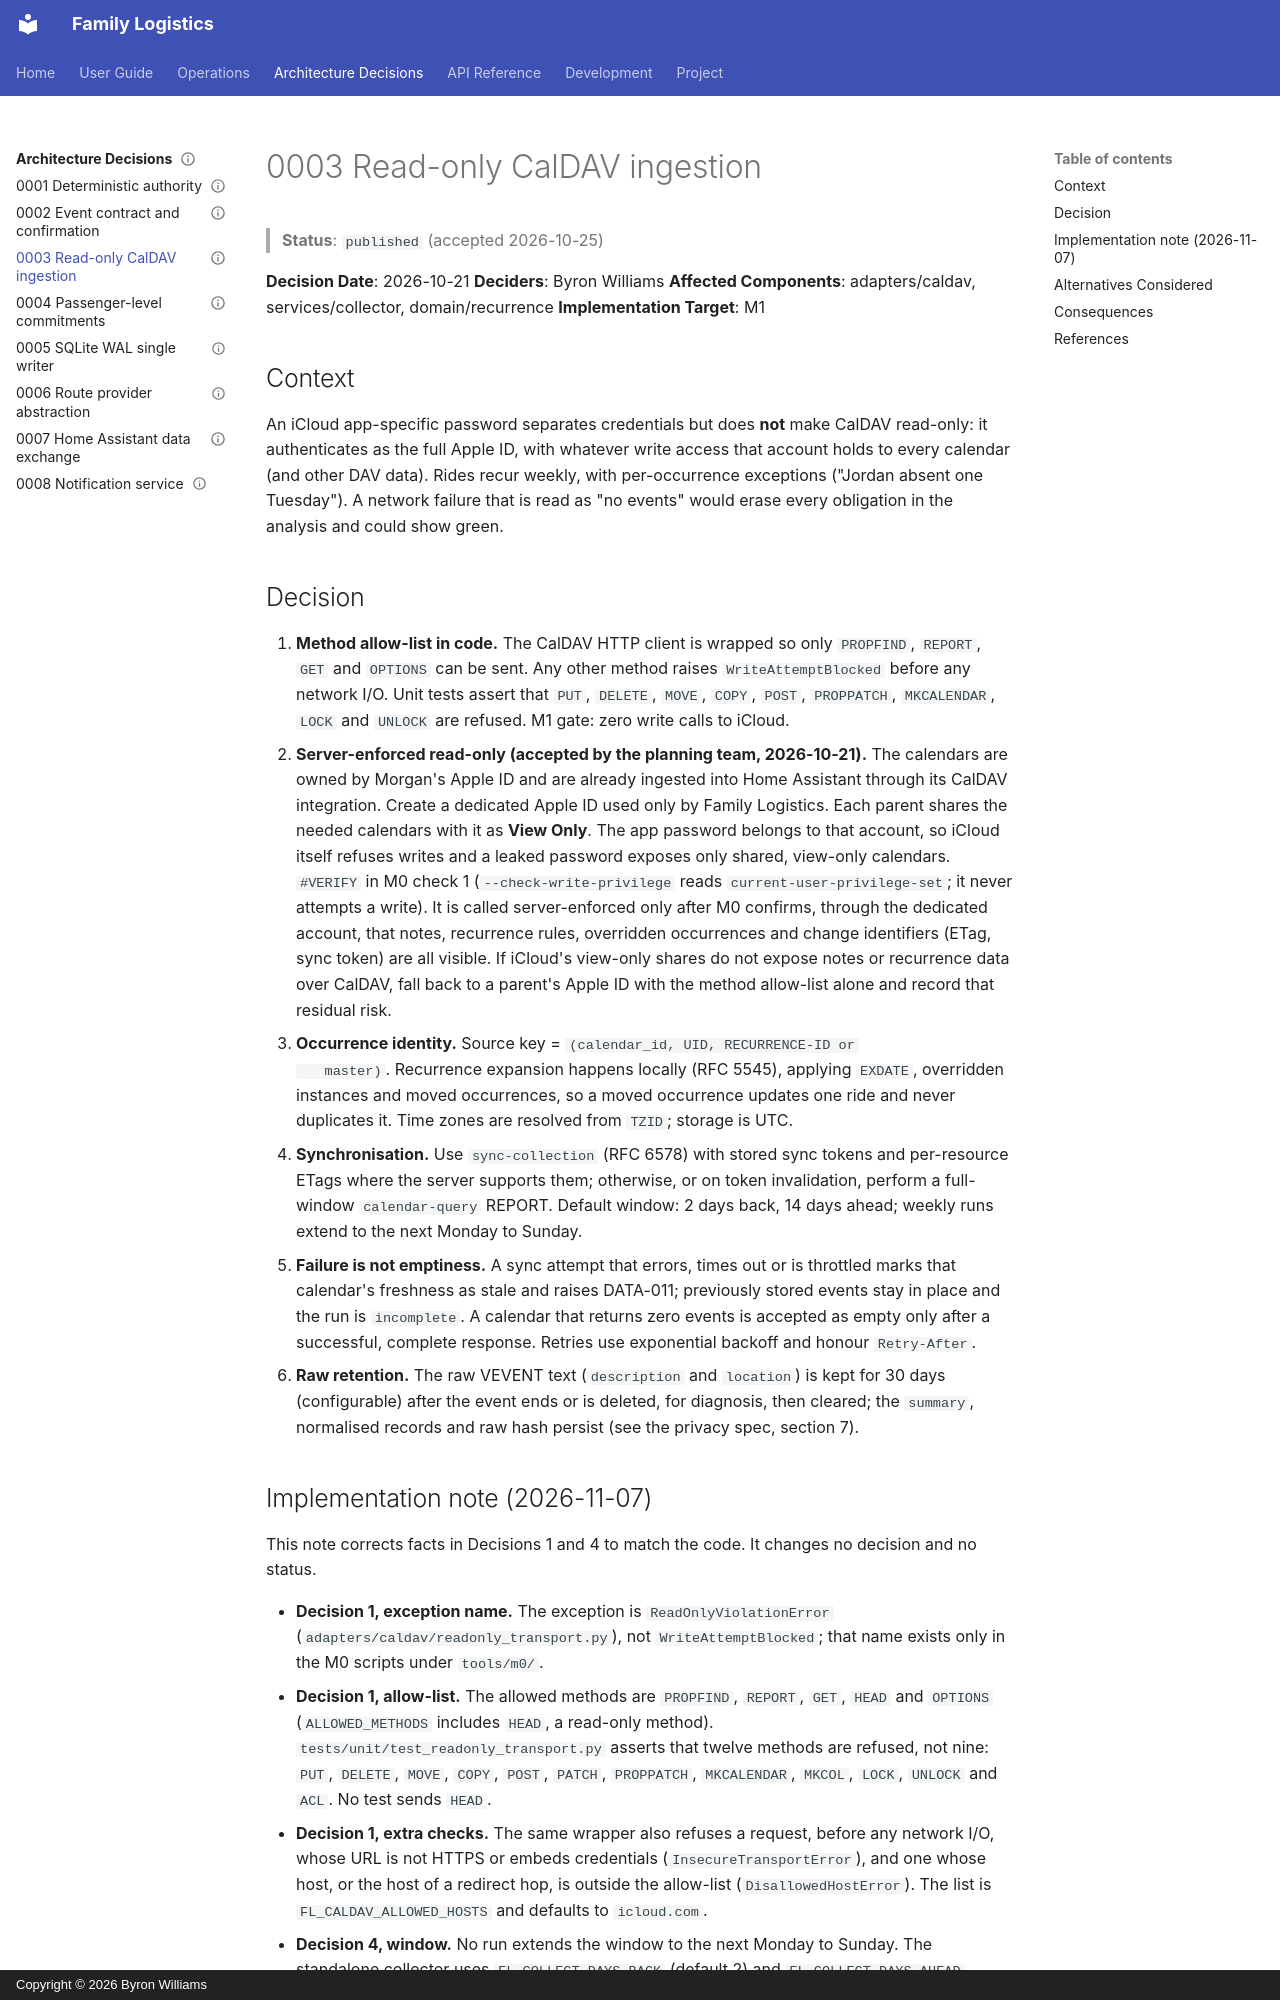

repository: ByronWilliamsCPA/family-logistics · page: ADRs/0003-read-only-caldav-ingestion/index.html · generator: mkdocs · copyright: Copyright © 2026 Byron Williams

---
schema_type: planning
title: "ADR-003: Read-Only CalDAV Ingestion with Occurrence Identity"
description: "The collector reads iCloud over CalDAV through a method allow-list, keys occurrences by calendar, UID and RECURRENCE-ID, and never treats a failed sync as an empty calendar."
tags:
  - architecture
  - decisions
  - adr
  - caldav
  - security
status: published
owner: core-maintainer
component: Strategy
source: "Family Logistics development handoff v1.0, sections 2, 4.2 and 6"
purpose: "Guarantee the app cannot modify iCloud calendars and that recurring rides are tracked per occurrence."
---

> **Status**: `published` (accepted 2026-10-25)

**Decision Date**: 2026-10-21
**Deciders**: Byron Williams
**Affected Components**: adapters/caldav, services/collector, domain/recurrence
**Implementation Target**: M1

## Context

An iCloud app-specific password separates credentials but does **not** make
CalDAV read-only: it authenticates as the full Apple ID, with whatever write
access that account holds to every calendar (and other DAV data). Rides recur
weekly, with per-occurrence exceptions ("Jordan absent one Tuesday"). A network
failure that is read as "no events" would erase every obligation in the
analysis and could show green.

## Decision

1. **Method allow-list in code.** The CalDAV HTTP client is wrapped so only
   `PROPFIND`, `REPORT`, `GET` and `OPTIONS` can be sent. Any other method
   raises `WriteAttemptBlocked` before any network I/O. Unit tests assert that
   `PUT`, `DELETE`, `MOVE`, `COPY`, `POST`, `PROPPATCH`, `MKCALENDAR`, `LOCK`
   and `UNLOCK` are refused. M1 gate: zero write calls to iCloud.
2. **Server-enforced read-only (accepted by the planning team, 2026-10-21).**
   The calendars are owned by Morgan's Apple ID and are already ingested into
   Home Assistant through its CalDAV integration. Create a dedicated Apple ID used
   only by Family Logistics. Each parent shares the needed calendars with it as
   **View Only**. The app password belongs to that account, so iCloud itself
   refuses writes and a leaked password exposes only shared, view-only
   calendars. `#VERIFY` in M0 check 1 (`--check-write-privilege` reads
   `current-user-privilege-set`; it never attempts a write). It is called
   server-enforced only after M0 confirms, through the dedicated account, that
   notes, recurrence rules, overridden occurrences and change identifiers
   (ETag, sync token) are all visible. If iCloud's
   view-only shares do not expose notes or recurrence data over CalDAV, fall
   back to a parent's Apple ID with the method allow-list alone and record that
   residual risk.
3. **Occurrence identity.** Source key = `(calendar_id, UID, RECURRENCE-ID or
   master)`. Recurrence expansion happens locally (RFC 5545), applying
   `EXDATE`, overridden instances and moved occurrences, so a moved occurrence
   updates one ride and never duplicates it. Time zones are resolved from
   `TZID`; storage is UTC.
4. **Synchronisation.** Use `sync-collection` (RFC 6578) with stored sync tokens
   and per-resource ETags where the server supports them; otherwise, or on
   token invalidation, perform a full-window `calendar-query` REPORT. Default
   window: 2 days back, 14 days ahead; weekly runs extend to the next
   Monday to Sunday.
5. **Failure is not emptiness.** A sync attempt that errors, times out or is
   throttled marks that calendar's freshness as stale and raises DATA-011;
   previously stored events stay in place and the run is `incomplete`. A
   calendar that returns zero events is accepted as empty only after a
   successful, complete response. Retries use exponential backoff and honour
   `Retry-After`.
6. **Raw retention.** The raw VEVENT text (`description` and `location`) is kept
   for 30 days (configurable) after the event ends or is deleted, for
   diagnosis, then cleared; the `summary`, normalised records and raw hash
   persist (see the privacy spec, section 7).
